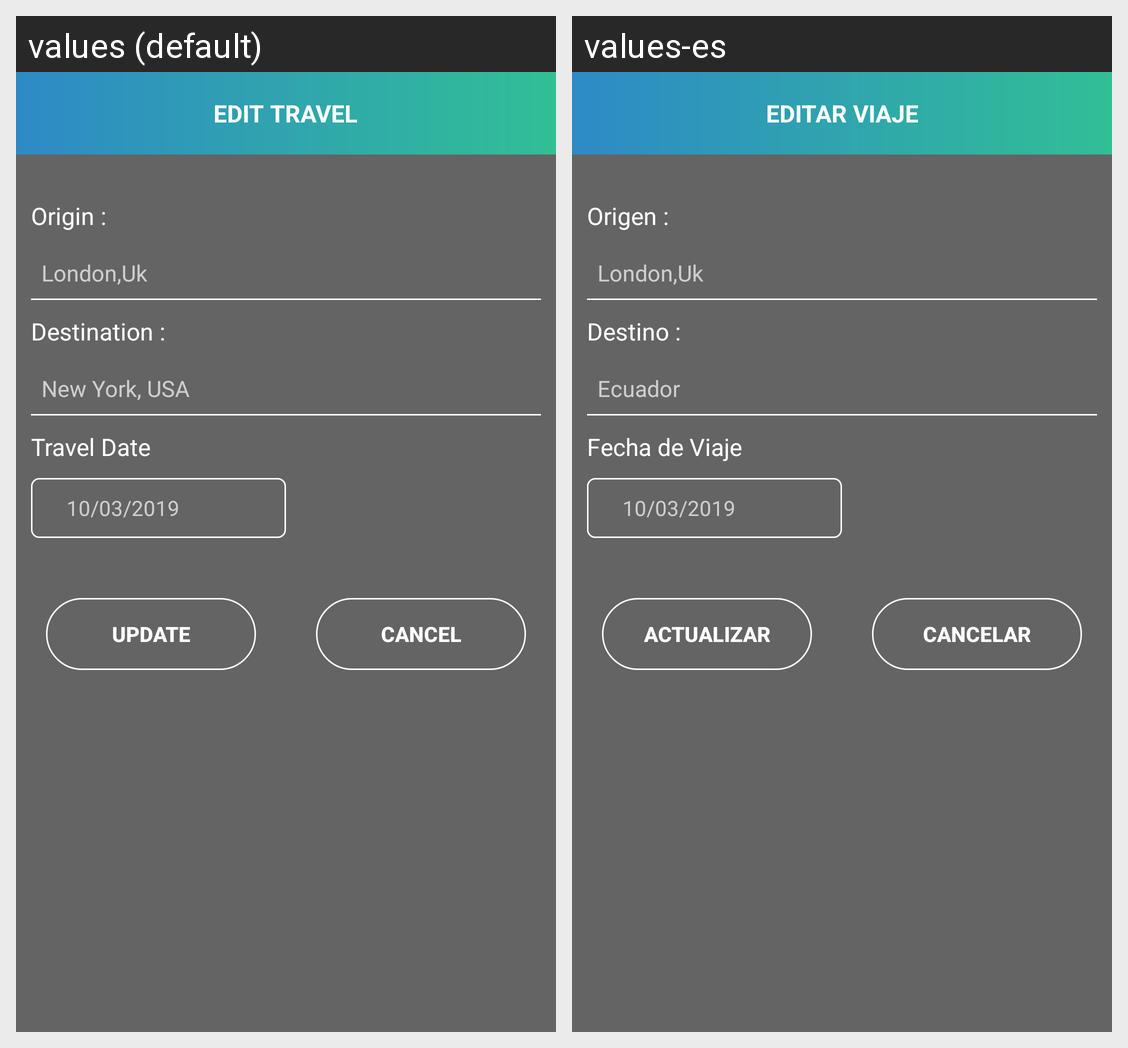

Here is an Android app screen in its default locale and in the app's own translations. Write out the translated-string differences for the strings that appear on this screen.
Android screen res/layout/fragment_edit_trip.xml rendered under 2 locales, left to right: values (default), values-es. Device: Nexus 5 (rendered at 1080×1920; each locale shown at half size, 540×960, under a caption strip naming it); theme AppTheme.
Strings drawn on this screen, with the default value and each locale's value (text and hints the layout hard-codes, and strings that could not be matched under every locale, appear in the picture but are not listed):

EditTravel
  values: Edit Travel
  values-es: EDITAR VIAJE

origin
  values: Origin :
  values-es: Origen :

destination
  values: Destination :
  values-es: Destino :

hint_city
  values: New York, USA
  values-es: Ecuador

travel_date
  values: Travel Date
  values-es: Fecha de Viaje

hint_day
  values: 10/03/2019
  values-es: 10/03/2019  [not translated; the default value is used]

Update
  values: Update
  values-es: Actualizar

Cancel
  values: Cancel
  values-es: Cancelar
